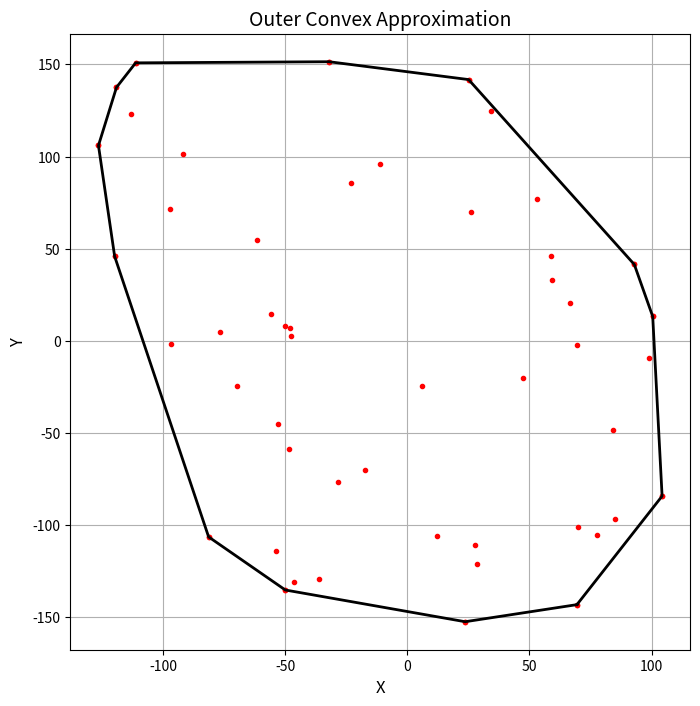

Generate this figure with matplotlib:
#import các thư viện cần thiết
import numpy as np
import math
import matplotlib.pyplot as plt
np.random.seed(42)

#Khởi tạo 
N_square = 10000

k=16
count = 0
count1 = 0
count2 = 0
count3 = 0
count4 = 0

def outer_convex_approximation(X, δ):
    #Rotation angle
    alpha = -math.pi/2

    #Rotation Matrix
    R = np.array([[math.cos(alpha), math.sin(alpha)],[-math.sin(alpha), math.cos(alpha)]])
#     print("Tập X: ", X)
    # Step I: Determine D, βd, and P
    D = [(1, 0), (0, 1), (-1, 0), (0, -1)] #khởi tạo D theo công thức (7)
#     βd = [np.max(np.dot(X, d)) for d in D] #khởi tạo βd theo công thức (6)
    #công thức (8)
    min_x = np.min((X[:, 0]))
    max_x = np.max(X[:, 0])
    min_y = np.min((X[:, 1]))
    max_y = np.max(X[:, 1])
    
    
    #các giá trị r1, r2, r3, r4 đặt theo công thức (10)
    r1 = (max_x, max_y)
    r2 = (min_x, max_y)
    r3 = (min_x, min_y)
    r4 = (max_x, min_y)
    
#     print(r1, r2, r3, r4)
    
    P = np.array([r1, r2, r3, r4]) #Khởi tạo P theo công thức (9)

    #STEP II: gán Pdoubt = P
    Pdoubt = P[:]
    Ptest = P[:]
    global count, count4, count1, count2, count3
    # Step III: Iterate until Pdoubt is empty
    #Đặt biến count để xem số lần chạy

    while Pdoubt.shape[0] > 0: #Nếu số đỉnh Pdoubt > 0, tiếp tục lặp
        count += 1
        pdoubt = Pdoubt[0] #Lấy một giá trị pdoubt ∈ Pdoubt
        
        #Xác định số liền trước và liền sau ngược chiều kim đồng hồ của pdoubt
        pdoubt_index_idx = np.where(np.all(Ptest == pdoubt, axis=1))[0][0]
        pdoubt_minus = Ptest[(pdoubt_index_idx - 1 ) % len(Ptest)] #liền trước
        pdoubt_plus = Ptest[(pdoubt_index_idx + 1) % len(Ptest)] #liền sau
        
        
        #Xác định dp
        dp = np.dot(R, ((pdoubt_minus - pdoubt_plus).T)) / np.linalg.norm(pdoubt_minus - pdoubt_plus)
        
        
        #xác định βdp
        βdp = np.max(np.dot(dp, X.T))
    
        
        #kiểm tra công thức (16)
        
        if βdp == np.dot(dp, pdoubt_plus):
            count1 += 1 
            #Loại bỏ các phần tử khỏi mảng theo (17)
            #print("trường hợp 1")
            D.append(dp)  # Thêm dp vào danh sách D

            
            P = np.delete(P, np.where(np.all(P == pdoubt, axis=1))[0], axis=0)
            Pdoubt = np.delete(Pdoubt, np.where(np.all(Pdoubt == pdoubt, axis=1))[0], axis=0)
            Ptest = np.delete(Ptest, np.where(np.all(Ptest == pdoubt, axis=1))[0], axis=0)

            
        #Kiểm tra (18) và (19)
        elif np.dot(dp, pdoubt.T) - βdp > δ:
            count2 += 1
            #print("Trường hợp 2")
            #Khởi tạo (20)
            λp = (βdp - np.dot(dp, pdoubt_minus.T)) / (np.dot(dp, pdoubt.T) - np.dot(dp, pdoubt_minus.T)) #λp
            p_hat_minus = (1 - λp) * (pdoubt_minus.T) + λp * (pdoubt.T) #p^
            p_hat_plus = (1 - λp) * (pdoubt_plus.T) + λp * (pdoubt.T) #p^+
            
            #print("p_hat_minus", p_hat_minus)
            #print("p_hat_plus", p_hat_plus)
            #Thêm xóa theo (21)
            D.append((dp[0], dp[1]))  # Thêm dp vào danh sách D
            # Tìm chỉ số của pdoubt trong mảng Pdoubt
            pdoubt_indexp = np.where(np.all(P == pdoubt, axis=1))[0][0]
            
            #thêm (23)
            # Tìm chỉ số của pdoubt trong mảng Pdoubt
            pdoubt_index = np.where(np.all(Pdoubt == pdoubt, axis=1))[0][0]

            # Xóa pdoubt khỏi mảng Pdoubt và thêm p_hat_minus và p_hat_plus
            Pdoubt = np.delete(Pdoubt, pdoubt_index, axis=0)
                    
            if np.allclose(p_hat_plus, pdoubt) and np.allclose(p_hat_minus, pdoubt):
                count4 += 1
                ptest_index = np.where(np.all(Ptest == pdoubt, axis=1))[0][0]
                Ptest = np.concatenate((Ptest[:ptest_index], Ptest[ptest_index+1:], [Ptest[ptest_index]]))

            else:
                # Xóa pdoubt khỏi mảng P
                P = np.delete(P, pdoubt_indexp, axis=0)
                
                #test với Ptest
                ptest_index = np.where(np.all(Ptest == pdoubt, axis=1))[0][0]
                Ptest = np.delete(Ptest, ptest_index, axis=0)
                
                if np.allclose(p_hat_plus, pdoubt_plus):
                    print("1")
                else:
                    P = np.insert(P, pdoubt_indexp, p_hat_plus, axis=0)
                    Pdoubt = np.insert(Pdoubt, pdoubt_index, p_hat_plus, axis=0)
                    Ptest = np.insert(Ptest, ptest_index, p_hat_plus, axis=0)
                if np.allclose(p_hat_minus, pdoubt_minus):
                    print("2")
                else:
                    P = np.insert(P, pdoubt_indexp, p_hat_minus, axis=0)
                    Pdoubt = np.insert(Pdoubt, pdoubt_index, p_hat_minus, axis=0)
                    Ptest = np.insert(Ptest, ptest_index, p_hat_minus, axis=0)


        #các trường hợp còn lại
        else:
            count3 += 1
            #print("trường hợp 3")
            Pdoubt = np.delete(Pdoubt, np.where(np.all(Pdoubt == pdoubt, axis=1))[0][0], axis=0) #xóa pboubt khỏi Pboubt
            
            ptest_index = np.where(np.all(Ptest == pdoubt, axis=1))[0]
            Ptest = np.concatenate((Ptest[:ptest_index[0]], Ptest[ptest_index[0]+1:], [Ptest[ptest_index[0]]]))
        
    # Step V: Return D, βd, and P
    return D, P


# Test the algorithm with data
p1 = np.array([-130.658, -128])
p2 = np.array([-87.522, -128])
p3 = np.array([48.95, -104.547])
p4 = np.array([97.871, -89.647])
p5 = np.array([124.452, -69.508])
p6 = np.array([143.815, -35.205])
p7 = np.array([168, 62.629])
p8 = np.array([168, 96])
p9 = np.array([127.717, 128])
p10 = np.array([82.477, 128])
p11 = np.array([-61.85, 109.243])
p12 = np.array([-102.638, 98.195])
p13 = np.array([-124.269, 81.396])
p14 = np.array([-140.644, 46.529])
p15 = np.array([-168, -67.84])
p16 = np.array([-168, -99.849])

#List of set of cut points
P = np.array([p1, p2, p3, p4, p5, p6, p7, p8, p9, p10,p11, p12, p13,p14, p15, p16, p1])


#Khởi tạo X

#Rotation angle
alpha = -math.pi/2

#Rotation Matrix
R = np.array([[math.cos(alpha), math.sin(alpha)],[-math.sin(alpha), math.cos(alpha)]])

#Rotate the set of cut points
po = np.dot(P, R)


# Determine min, max of p
#công thức (8)
x_min = np.nanmin(po[:, 0])
x_max = np.nanmax(po[:, 0])
y_min = np.nanmin(po[:, 1])
y_max = np.nanmax(po[:, 1])

xy_min = [x_min, y_min]
xy_max = [x_max , y_max]


#Khởi tạo X
X = np.random.uniform(low=xy_min, high=xy_max, size=(N_square, 2))
def outside( points, a, b ):
    res = np.array([])
    nx = b[1] - a[1]
    ny = a[0] - b[0]
    d =  nx * a[0] + ny * a[1]
    l =  nx * points[:,0] + ny* points[:,1]
    res = np.append(res, l-d >= 0)
    return res


#Delete the points outside the polygon to creat a test set
for j in range( k ):
    X = np.delete(X, np.where(outside(X[:], po[j], po[j+1])), 0)
X = X[0:50]


δ = 0.0
D, P = outer_convex_approximation(X, δ)

print("D:", D)
# print("βd:", βd)
print("P: ",P)
print("Số đỉnh: ", P.shape[0])
print("Số lượt chạy qua step III: ", count)

#print("Số trường hợp 1: ",count1)
#print("Số trường hợp 2: ",count2)
#print("Số trường hợp 3: ",count3)
#print("count4: ",count4)
# Plotting
from scipy.spatial import ConvexHull

# Tạo các mảng x và y từ tập P
x = P[:, 0]
y = P[:, 1]

# Tìm bao lồi của tập điểm
points = np.column_stack((x, y))
hull = ConvexHull(points)

# Lấy các điểm trên bao lồi
convex_points = points[hull.vertices]

# Thêm điểm đầu tiên vào cuối cùng để tạo thành đa giác hoàn chỉnh
convex_points = np.vstack((convex_points, convex_points[0]))

# Plotting
fig, ax = plt.subplots(figsize=(8, 8))
ax.plot(X[:, 0], X[:, 1], 'r.')
ax.plot(P[:, 0], P[:, 1], 'r.')
ax.plot(convex_points[:, 0], convex_points[:, 1], 'k-', linewidth=2)
ax.set_xlabel('X', fontsize=12)
ax.set_ylabel('Y', fontsize=12)
ax.set_title('Outer Convex Approximation', fontsize=14)
plt.grid(True)
plt.show()

